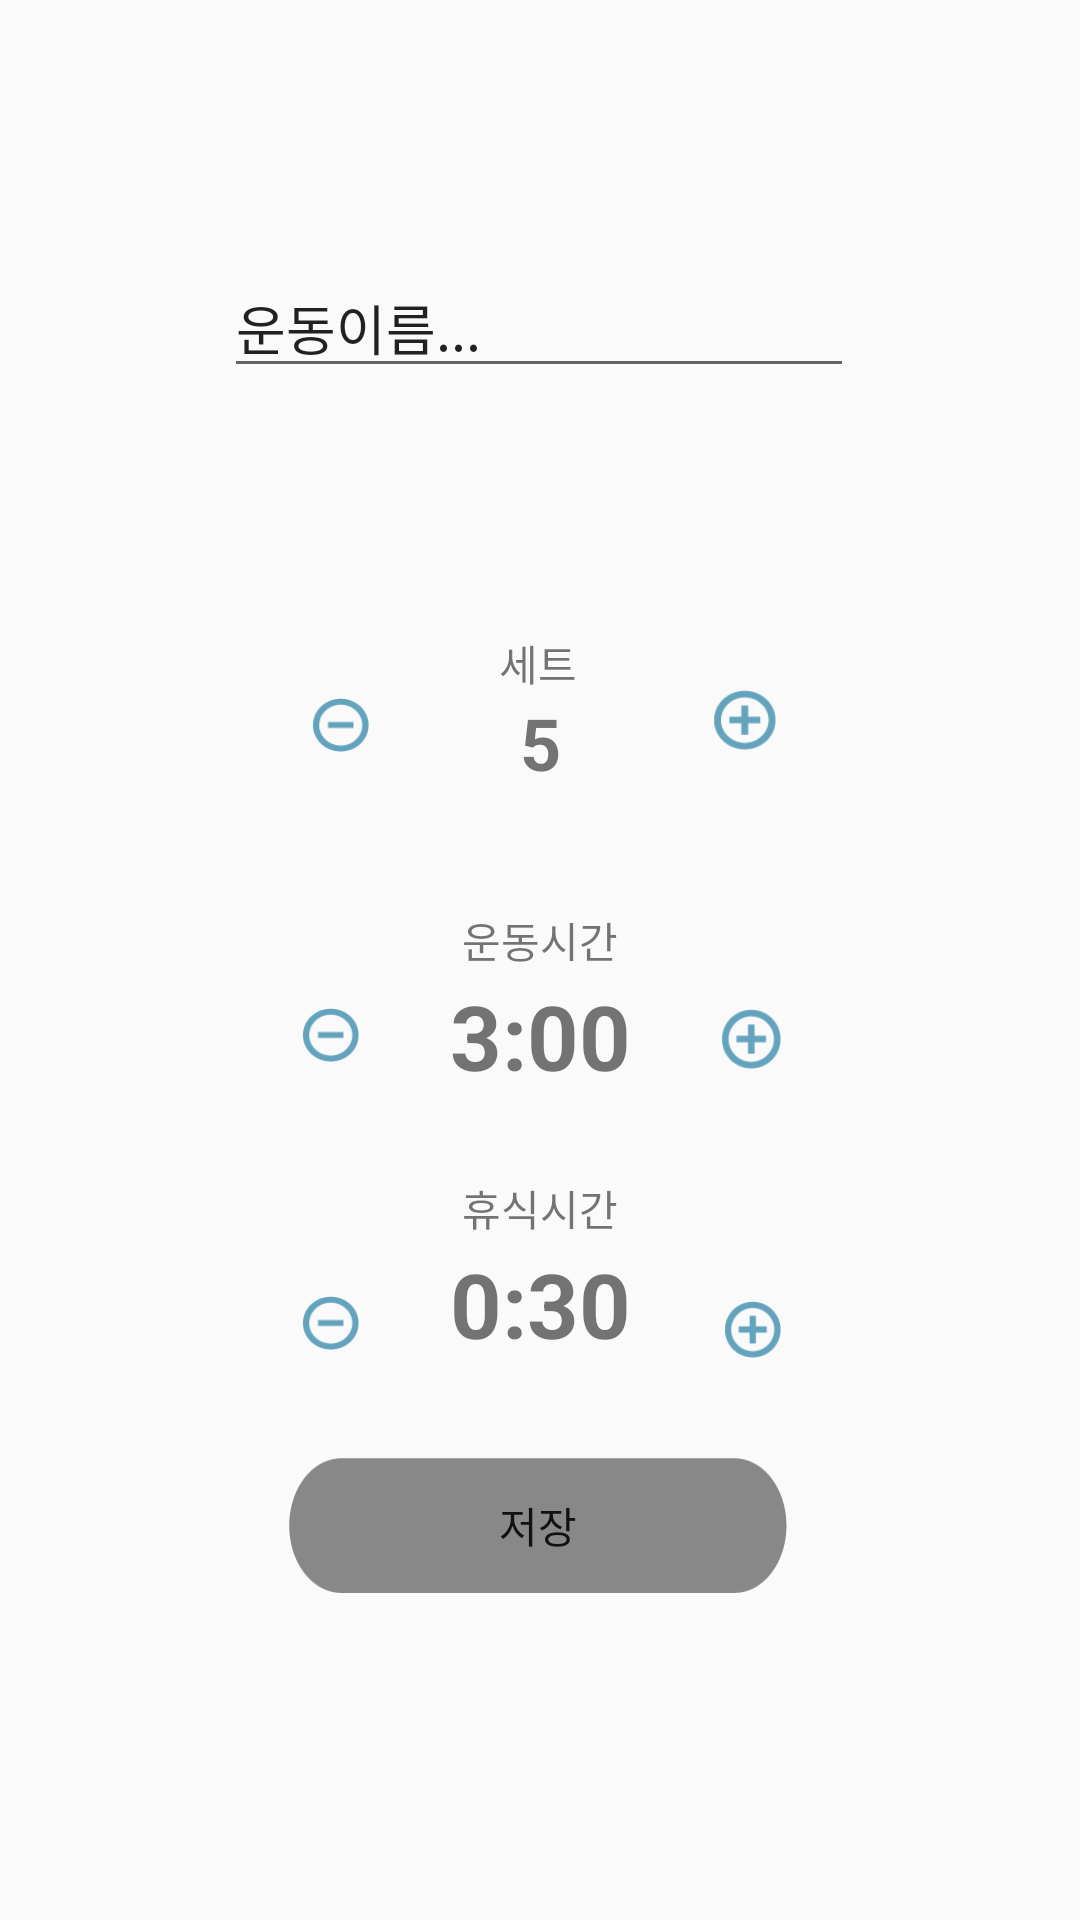

Reconstruct the res/layout file that produces this screen, plus the resources it refers to.
<!-- AndroidManifest.xml: application theme Theme.example -->
<!-- res/layout/activity_add_routine.xml -->
<?xml version="1.0" encoding="utf-8"?>
<androidx.constraintlayout.widget.ConstraintLayout xmlns:android="http://schemas.android.com/apk/res/android"
    xmlns:app="http://schemas.android.com/apk/res-auto"
    xmlns:tools="http://schemas.android.com/tools"
    android:layout_width="match_parent"
    android:layout_height="match_parent"
    tools:context=".AddRoutineActivity">

    <Button
        android:id="@+id/btnSetMinus"
        android:layout_width="19dp"
        android:layout_height="18dp"
        android:background="@drawable/misnus1"
        android:onClick="setCountMinus"
        app:layout_constraintBottom_toBottomOf="parent"
        app:layout_constraintEnd_toStartOf="@+id/textSetCount"
        app:layout_constraintHorizontal_bias="0.7"
        app:layout_constraintStart_toStartOf="parent"
        app:layout_constraintTop_toBottomOf="@+id/routineName"
        app:layout_constraintVertical_bias="0.21" />

    <Button
        android:id="@+id/btnSetPlus"
        android:layout_width="21dp"
        android:layout_height="20dp"
        android:background="@drawable/plus1"
        android:onClick="setCountPlus"
        app:layout_constraintBottom_toTopOf="@+id/btnstart"
        app:layout_constraintEnd_toEndOf="parent"
        app:layout_constraintHorizontal_bias="0.308"
        app:layout_constraintStart_toEndOf="@+id/textSetCount"
        app:layout_constraintTop_toBottomOf="@+id/routineName"
        app:layout_constraintVertical_bias="0.299" />

    <Button
        android:id="@+id/btnExerMinus"
        android:layout_width="19dp"
        android:layout_height="18dp"
        android:background="@drawable/misnus1"
        android:onClick="timerMinus"
        app:layout_constraintBottom_toTopOf="@+id/btnstart"
        app:layout_constraintEnd_toStartOf="@+id/textTimerCount"
        app:layout_constraintHorizontal_bias="0.847"
        app:layout_constraintStart_toStartOf="parent"
        app:layout_constraintTop_toBottomOf="@+id/btnSetMinus"
        app:layout_constraintVertical_bias="0.393" />

    <Button
        android:id="@+id/btnExerPlus"
        android:layout_width="20dp"
        android:layout_height="20dp"
        android:background="@drawable/plus1"
        android:onClick="timerPlus"
        app:layout_constraintBottom_toTopOf="@+id/btnstart"
        app:layout_constraintEnd_toEndOf="parent"
        app:layout_constraintHorizontal_bias="0.15"
        app:layout_constraintStart_toEndOf="@+id/textTimerCount"
        app:layout_constraintTop_toBottomOf="@+id/btnSetPlus"
        app:layout_constraintVertical_bias="0.4" />

    <Button
        android:id="@+id/btnBreakMinus"
        android:layout_width="19dp"
        android:layout_height="18dp"
        android:background="@drawable/misnus1"
        android:onClick="breakMinus"
        app:layout_constraintBottom_toBottomOf="parent"
        app:layout_constraintEnd_toStartOf="@+id/textBreakCount"
        app:layout_constraintHorizontal_bias="0.847"
        app:layout_constraintStart_toStartOf="parent"
        app:layout_constraintTop_toBottomOf="@+id/btnExerMinus"
        app:layout_constraintVertical_bias="0.291" />

    <Button
        android:id="@+id/btnBreakPlus"
        android:layout_width="19dp"
        android:layout_height="19dp"
        android:background="@drawable/plus1"
        android:onClick="breakPlus"
        app:layout_constraintBottom_toBottomOf="parent"
        app:layout_constraintEnd_toEndOf="parent"
        app:layout_constraintHorizontal_bias="0.159"
        app:layout_constraintStart_toEndOf="@+id/textBreakCount"
        app:layout_constraintTop_toBottomOf="@+id/btnExerPlus"
        app:layout_constraintVertical_bias="0.292" />

    <Button
        android:id="@+id/btnstart"
        android:layout_width="166dp"
        android:layout_height="45dp"
        android:background="@drawable/startbar"
        android:fontFamily="@font/nanumsquareaceb"
        android:onClick="SaveRoutine"
        android:text="저장"
        app:layout_constraintBottom_toBottomOf="parent"
        app:layout_constraintEnd_toEndOf="parent"
        app:layout_constraintHorizontal_bias="0.497"
        app:layout_constraintStart_toStartOf="parent"
        app:layout_constraintTop_toTopOf="parent"
        app:layout_constraintVertical_bias="0.817" />

    <TextView
        android:id="@+id/setText"
        android:layout_width="wrap_content"
        android:layout_height="wrap_content"
        android:fontFamily="@font/nanumsquareacb"
        android:text="세트"
        app:layout_constraintBottom_toTopOf="@+id/btnstart"
        app:layout_constraintEnd_toEndOf="parent"
        app:layout_constraintHorizontal_bias="0.498"
        app:layout_constraintStart_toStartOf="parent"
        app:layout_constraintTop_toBottomOf="@+id/routineName"
        app:layout_constraintVertical_bias="0.242" />


    <TextView
        android:id="@+id/textSetCount"
        android:layout_width="25dp"
        android:layout_height="30dp"
        android:gravity="center"
        android:text="5"
        android:textAlignment="center"
        android:textSize="24sp"
        android:textStyle="bold"
        app:layout_constraintBottom_toTopOf="@+id/btnstart"
        app:layout_constraintEnd_toEndOf="parent"
        app:layout_constraintStart_toStartOf="parent"
        app:layout_constraintTop_toBottomOf="@+id/setText"
        app:layout_constraintVertical_bias="0.0" />

    <TextView
        android:id="@+id/textTimer"
        android:layout_width="wrap_content"
        android:layout_height="wrap_content"
        android:fontFamily="@font/nanumsquareacb"
        android:text="운동시간"
        app:layout_constraintBottom_toTopOf="@+id/textTimerCount"
        app:layout_constraintEnd_toEndOf="parent"
        app:layout_constraintStart_toStartOf="parent" />

    <TextView
        android:id="@+id/textTimerCount"
        android:layout_width="85dp"
        android:layout_height="43dp"
        android:gravity="center"
        android:text="3:00"
        android:textSize="30sp"
        android:textStyle="bold"
        app:layout_constraintBottom_toTopOf="@+id/btnstart"
        app:layout_constraintEnd_toEndOf="parent"
        app:layout_constraintStart_toStartOf="parent"
        app:layout_constraintTop_toBottomOf="@+id/setText"
        app:layout_constraintVertical_bias="0.437" />

    <TextView
        android:id="@+id/textBreak"
        android:layout_width="wrap_content"
        android:layout_height="wrap_content"
        android:fontFamily="@font/nanumsquareacb"
        android:text="휴식시간"
        app:layout_constraintBottom_toTopOf="@+id/textBreakCount"
        app:layout_constraintEnd_toEndOf="parent"
        app:layout_constraintStart_toStartOf="parent" />

    <TextView
        android:id="@+id/textBreakCount"
        android:layout_width="85dp"
        android:layout_height="43dp"
        android:gravity="center"
        android:text="0:30"
        android:textSize="30sp"
        android:textStyle="bold"
        app:layout_constraintBottom_toTopOf="@+id/btnstart"
        app:layout_constraintEnd_toEndOf="parent"
        app:layout_constraintStart_toStartOf="parent"
        app:layout_constraintTop_toBottomOf="@+id/setText"
        app:layout_constraintVertical_bias="0.859" />

    <EditText
        android:id="@+id/routineName"
        android:layout_width="wrap_content"
        android:layout_height="wrap_content"
        android:ems="10"
        android:inputType="textPersonName"
        android:text="운동이름..."
        app:layout_constraintBottom_toBottomOf="parent"
        app:layout_constraintEnd_toEndOf="parent"
        app:layout_constraintHorizontal_bias="0.497"
        app:layout_constraintStart_toStartOf="parent"
        app:layout_constraintTop_toTopOf="parent"
        app:layout_constraintVertical_bias="0.144" />

</androidx.constraintlayout.widget.ConstraintLayout>
<!-- resources referenced by this layout -->
<resources>
  <!-- drawable misnus1: png bitmap (drawable, 1102 bytes) -->
  <!-- drawable plus1: png bitmap (drawable, 1164 bytes) -->
  <!-- drawable startbar: png bitmap (drawable, 1950 bytes) -->
  <style name="Theme.example" parent="Theme.AppCompat.DayNight.NoActionBar">
          
          <item name="colorPrimary">@color/maintitle_color</item>
          <item name="colorPrimaryVariant">@color/maintitle_color</item>
          <item name="colorOnPrimary">@color/white</item>
          
          <item name="colorSecondary">@color/teal_200</item>
          <item name="colorSecondaryVariant">@color/teal_700</item>
          <item name="colorOnSecondary">@color/black</item>
          
          <item name="android:statusBarColor" tools:targetApi="l">?attr/colorPrimaryVariant</item>
          
      </style>
  <color name="maintitle_color">#FF2186B3</color>
  <color name="white">#FFFFFFFF</color>
  <color name="teal_200">#FF03DAC5</color>
  <color name="teal_700">#FF018786</color>
  <color name="black">#FF000000</color>
</resources>
